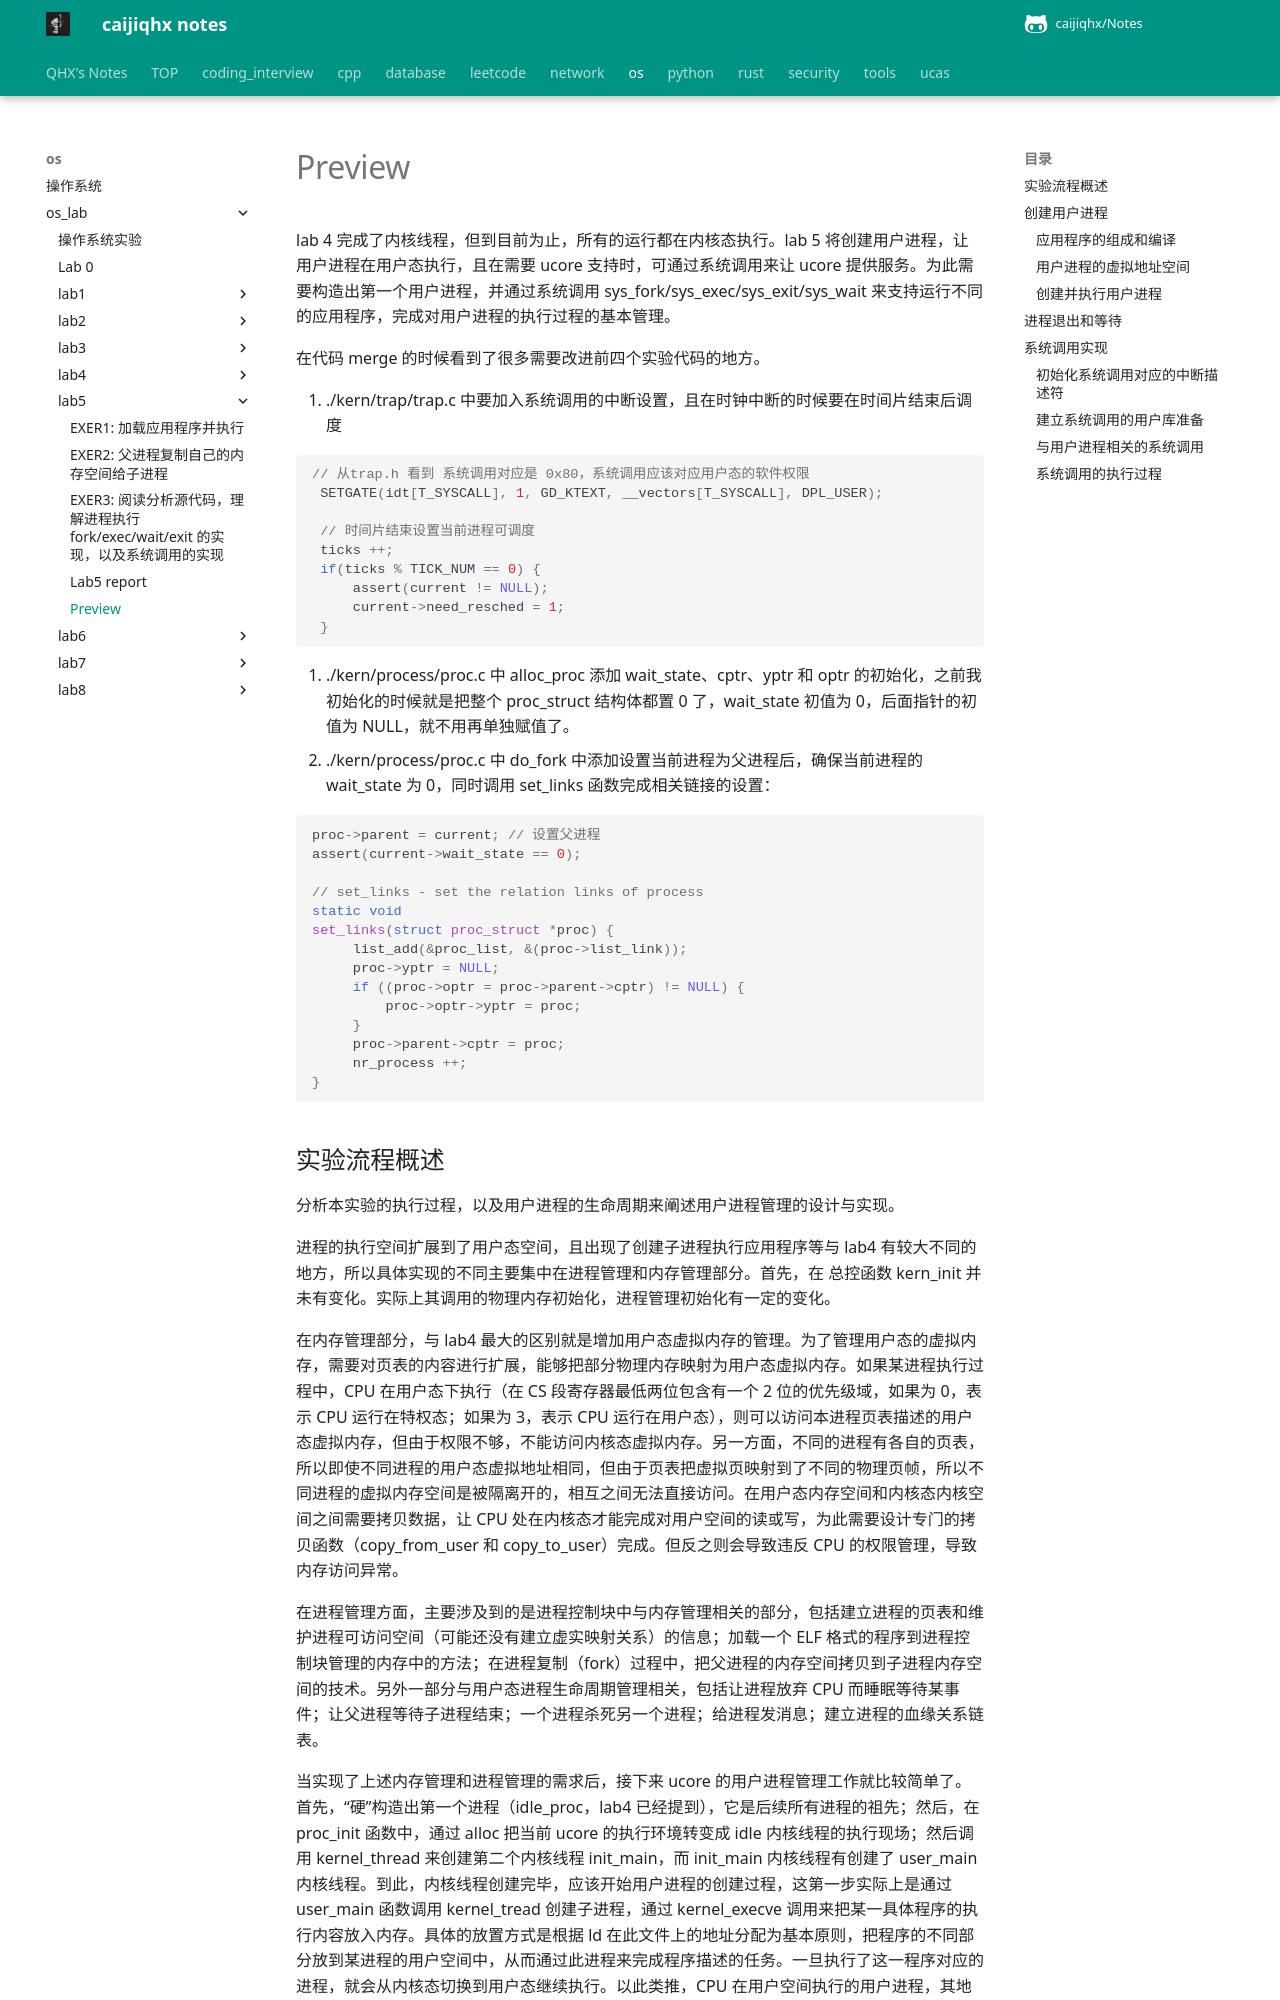

repository: caijiqhx/Notes · page: os/os_lab/lab5/preview/index.html · generator: mkdocs

# Preview

lab 4 完成了内核线程，但到目前为止，所有的运行都在内核态执行。lab 5 将创建用户进程，让用户进程在用户态执行，且在需要 ucore 支持时，可通过系统调用来让 ucore 提供服务。为此需要构造出第一个用户进程，并通过系统调用 sys_fork/sys_exec/sys_exit/sys_wait 来支持运行不同的应用程序，完成对用户进程的执行过程的基本管理。

在代码 merge 的时候看到了很多需要改进前四个实验代码的地方。

1. ./kern/trap/trap.c 中要加入系统调用的中断设置，且在时钟中断的时候要在时间片结束后调度

   ```C
   // 从trap.h 看到 系统调用对应是 0x80，系统调用应该对应用户态的软件权限
    SETGATE(idt[T_SYSCALL], 1, GD_KTEXT, __vectors[T_SYSCALL], DPL_USER);

    // 时间片结束设置当前进程可调度
    ticks ++;
    if(ticks % TICK_NUM == 0) {
        assert(current != NULL);
        current->need_resched = 1;
    }
   ```

2. ./kern/process/proc.c 中 alloc_proc 添加 wait_state、cptr、yptr 和 optr 的初始化，之前我初始化的时候就是把整个 proc_struct 结构体都置 0 了，wait_state 初值为 0，后面指针的初值为 NULL，就不用再单独赋值了。
3. ./kern/process/proc.c 中 do_fork 中添加设置当前进程为父进程后，确保当前进程的 wait_state 为 0，同时调用 set_links 函数完成相关链接的设置：

   ```C
   proc->parent = current; // 设置父进程
   assert(current->wait_state == 0);

   // set_links - set the relation links of process
   static void
   set_links(struct proc_struct *proc) {
        list_add(&proc_list, &(proc->list_link));
        proc->yptr = NULL;
        if ((proc->optr = proc->parent->cptr) != NULL) {
            proc->optr->yptr = proc;
        }
        proc->parent->cptr = proc;
        nr_process ++;
   }
   ```

## 实验流程概述

分析本实验的执行过程，以及用户进程的生命周期来阐述用户进程管理的设计与实现。

进程的执行空间扩展到了用户态空间，且出现了创建子进程执行应用程序等与 lab4 有较大不同的地方，所以具体实现的不同主要集中在进程管理和内存管理部分。首先，在 总控函数 kern_init 并未有变化。实际上其调用的物理内存初始化，进程管理初始化有一定的变化。

在内存管理部分，与 lab4 最大的区别就是增加用户态虚拟内存的管理。为了管理用户态的虚拟内存，需要对页表的内容进行扩展，能够把部分物理内存映射为用户态虚拟内存。如果某进程执行过程中，CPU 在用户态下执行（在 CS 段寄存器最低两位包含有一个 2 位的优先级域，如果为 0，表示 CPU 运行在特权态；如果为 3，表示 CPU 运行在用户态），则可以访问本进程页表描述的用户态虚拟内存，但由于权限不够，不能访问内核态虚拟内存。另一方面，不同的进程有各自的页表，所以即使不同进程的用户态虚拟地址相同，但由于页表把虚拟页映射到了不同的物理页帧，所以不同进程的虚拟内存空间是被隔离开的，相互之间无法直接访问。在用户态内存空间和内核态内核空间之间需要拷贝数据，让 CPU 处在内核态才能完成对用户空间的读或写，为此需要设计专门的拷贝函数（copy_from_user 和 copy_to_user）完成。但反之则会导致违反 CPU 的权限管理，导致内存访问异常。

在进程管理方面，主要涉及到的是进程控制块中与内存管理相关的部分，包括建立进程的页表和维护进程可访问空间（可能还没有建立虚实映射关系）的信息；加载一个 ELF 格式的程序到进程控制块管理的内存中的方法；在进程复制（fork）过程中，把父进程的内存空间拷贝到子进程内存空间的技术。另外一部分与用户态进程生命周期管理相关，包括让进程放弃 CPU 而睡眠等待某事件；让父进程等待子进程结束；一个进程杀死另一个进程；给进程发消息；建立进程的血缘关系链表。

当实现了上述内存管理和进程管理的需求后，接下来 ucore 的用户进程管理工作就比较简单了。首先，“硬”构造出第一个进程（idle_proc，lab4 已经提到），它是后续所有进程的祖先；然后，在 proc_init 函数中，通过 alloc 把当前 ucore 的执行环境转变成 idle 内核线程的执行现场；然后调用 kernel_thread 来创建第二个内核线程 init_main，而 init_main 内核线程有创建了 user_main 内核线程。到此，内核线程创建完毕，应该开始用户进程的创建过程，这第一步实际上是通过 user_main 函数调用 kernel_tread 创建子进程，通过 kernel_execve 调用来把某一具体程序的执行内容放入内存。具体的放置方式是根据 ld 在此文件上的地址分配为基本原则，把程序的不同部分放到某进程的用户空间中，从而通过此进程来完成程序描述的任务。一旦执行了这一程序对应的进程，就会从内核态切换到用户态继续执行。以此类推，CPU 在用户空间执行的用户进程，其地址空间不会被其他用户的进程影响，但由于系统调用（用户进程直接获得操作系统服务的唯一通道）、外设中断和异常中断的会随时产生，从而间接推动了用户进程实现用户态到到内核态的切换工作。ucore 对 CPU 内核态与用户态的切换过程需要比较仔细地分析（应该和 lab1 challenge 差不多）。当进程执行结束后，需回收进程占用和没消耗完毕的设备整个过程，且为新的创建进程请求提供服务。在本实验中，当系统中存在多个进程或内核线程时，ucore 采用了一种 FIFO 的很简单的调度方法来管理每个进程占用 CPU 的时间和频度等。在 ucore 运行过程中，由于调度、时间中断、系统调用等原因，使得进程会进行切换、创建、睡眠、等待、发消息等各种不同的操作，周而复始，生生不息。

## 创建用户进程

./user 文件夹中为用户程序和库。
